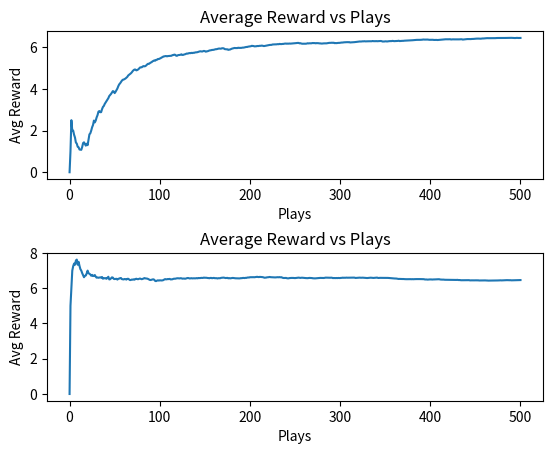

This chart was generated by the following Python code:
import random
import numpy as np
from matplotlib import pyplot as plt


# initialize a record list: a list of dictionary, first field is the
# number of times the current bandit is pulled, second field is the
# average reward of the current bandit
def init_record_of_all_bandits(number_of_bandits):
    record_of_all_actions = []
    for i in range(number_of_bandits):
        record_of_all_actions.append({'times_pulled': 0, 'average_reward': 0})
    return record_of_all_actions


RECORD_OF_ALL_ACTIONS = init_record_of_all_bandits(3)
PROBABILITIES_OF_ALL_BANDITS = [0.1, 0.5, 0.7]
EPSILON_EXPLORATION = 0.1


def update_record(bandit, reward):
    average_reward_until_now = RECORD_OF_ALL_ACTIONS[bandit]['average_reward']
    new_average_reward = (average_reward_until_now * RECORD_OF_ALL_ACTIONS[bandit]['times_pulled'] + reward) / (
            RECORD_OF_ALL_ACTIONS[bandit]['times_pulled'] + 1)
    RECORD_OF_ALL_ACTIONS[bandit]['times_pulled'] += 1
    RECORD_OF_ALL_ACTIONS[bandit]['average_reward'] = new_average_reward


def get_the_highest_expected_reward_bandit():
    highest_expected_reward_bandit = 0
    highest_expected_reward = 0
    for i in range(len(RECORD_OF_ALL_ACTIONS)):
        if RECORD_OF_ALL_ACTIONS[i]['average_reward'] > highest_expected_reward:
            highest_expected_reward_bandit = i
            highest_expected_reward = RECORD_OF_ALL_ACTIONS[i]['average_reward']
    return highest_expected_reward_bandit


def get_reward(probability, number_of_trial=10):
    temp_reward = 0
    for i in range(number_of_trial):
        if random.random() < probability:
            temp_reward += 1
    return temp_reward


def softmax(tau=2.12):
    total = sum([np.exp(RECORD_OF_ALL_ACTIONS[i]['average_reward'] / tau) for i in range(len(RECORD_OF_ALL_ACTIONS))])
    softmax_probability = [np.exp(RECORD_OF_ALL_ACTIONS[i]['average_reward'] / tau) / total for i in
                           range(len(RECORD_OF_ALL_ACTIONS))]
    return softmax_probability



if __name__ == '__main__':
    print('PROBABILITIES_OF_ALL_BANDITS: ', PROBABILITIES_OF_ALL_BANDITS)
    fig, ax = plt.subplots(2, 1)
    # increase the distance between the two subplots
    plt.subplots_adjust(hspace=0.5)

    # setup fig 1,1
    ax[0].set_xlabel('Plays')
    ax[0].set_ylabel('Avg Reward')
    ax[0].set_title('Average Reward vs Plays')
    running_average_reward_over_time = [0]

    for i in range(500):
        if random.random() > EPSILON_EXPLORATION:
            chosen_action = get_the_highest_expected_reward_bandit()
        else:
            chosen_action = np.random.choice(3)

        current_reward = get_reward(probability=PROBABILITIES_OF_ALL_BANDITS[chosen_action])
        update_record(chosen_action, current_reward)
        running_average_until_now = running_average_reward_over_time[-1]
        running_average_reward_over_time.append((running_average_until_now * i + current_reward) / (i + 1))

    ax[0].plot(running_average_reward_over_time)

    # re-initialize the record list
    RECORD_OF_ALL_ACTIONS = init_record_of_all_bandits(3)

    # setup fig 2,1
    ax[1].set_xlabel('Plays')
    ax[1].set_ylabel('Avg Reward')
    ax[1].set_title('Average Reward vs Plays')
    running_average_reward_over_time = [0]


    for i in range(500):
        probability_of_choosing_each_bandit = softmax()
        chosen_action = np.random.choice(3, p=probability_of_choosing_each_bandit)

        current_reward = get_reward(probability=PROBABILITIES_OF_ALL_BANDITS[chosen_action])
        update_record(chosen_action, current_reward)
        running_average_until_now = running_average_reward_over_time[-1]
        running_average_reward_over_time.append((running_average_until_now * i + current_reward) / (i + 1))

    ax[1].plot(running_average_reward_over_time)
    plt.show()
